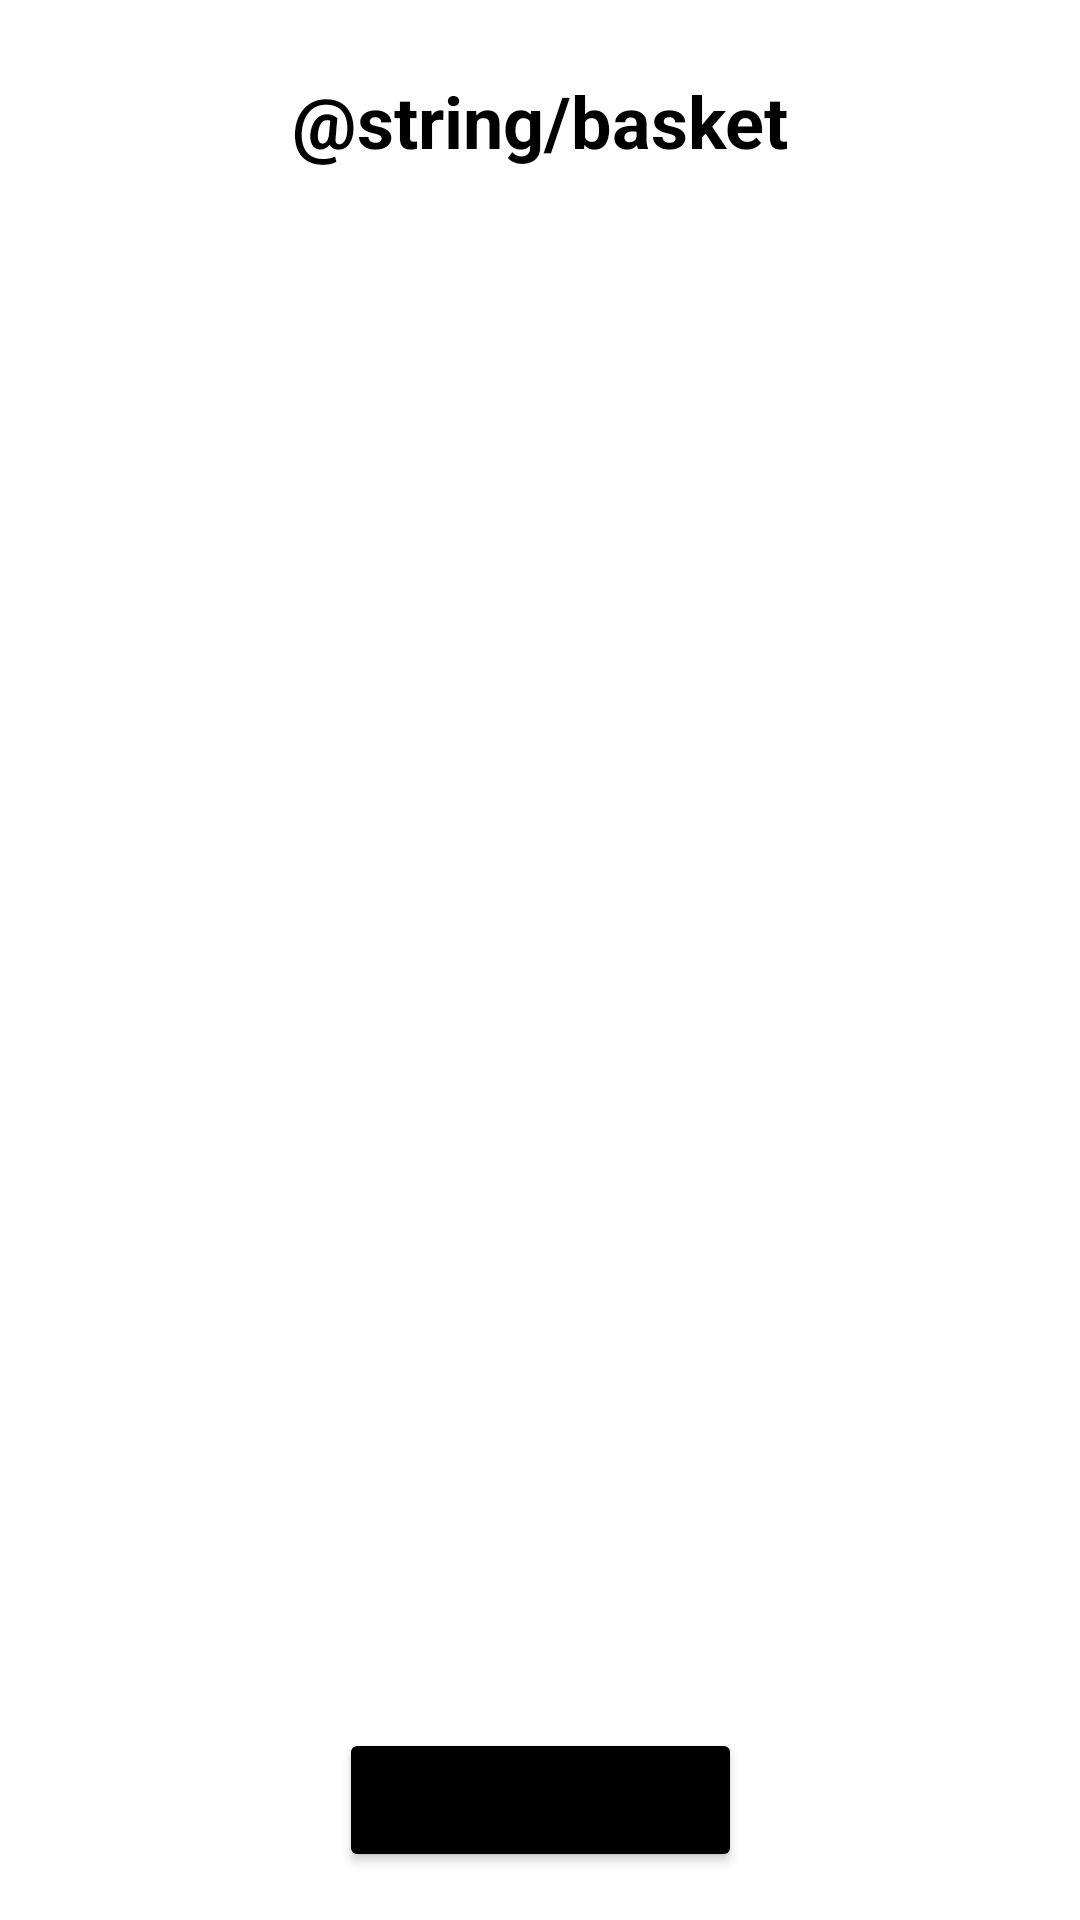

This screen was rendered from an Android layout file. Write that file and the resources it references.
<!-- AndroidManifest.xml: application theme Theme.TDAndroidSAUMIERSophie -->
<!-- res/layout/activity_basket.xml -->
<?xml version="1.0" encoding="utf-8"?>
<androidx.constraintlayout.widget.ConstraintLayout xmlns:android="http://schemas.android.com/apk/res/android"
    xmlns:app="http://schemas.android.com/apk/res-auto"
    xmlns:tools="http://schemas.android.com/tools"
    android:layout_width="match_parent"
    android:layout_height="match_parent"
    tools:context=".basket.BasketActivity">

    <TextView
        android:id="@+id/textView3"
        android:layout_width="wrap_content"
        android:layout_height="wrap_content"
        android:layout_marginTop="24dp"
        android:text="@string/basket"
        android:textAlignment="center"
        android:textColor="@color/black"
        android:textSize="24sp"
        android:textStyle="bold"
        app:layout_constraintEnd_toEndOf="parent"
        app:layout_constraintStart_toStartOf="parent"
        app:layout_constraintTop_toTopOf="parent" />

    <androidx.recyclerview.widget.RecyclerView
        android:id="@+id/basketRecyclerView"
        android:layout_width="match_parent"
        android:layout_height="0dp"
        android:layout_marginTop="16dp"
        android:layout_marginBottom="16dp"
        app:layout_constraintBottom_toTopOf="@+id/orderButton"
        app:layout_constraintTop_toBottomOf="@+id/textView3" />

    <Button
        android:id="@+id/orderButton"
        android:layout_width="wrap_content"
        android:layout_height="wrap_content"
        android:layout_marginBottom="16dp"
        android:backgroundTint="@color/black"
        android:text="@string/total"
        app:layout_constraintBottom_toBottomOf="parent"
        app:layout_constraintEnd_toEndOf="parent"
        app:layout_constraintStart_toStartOf="parent" />
</androidx.constraintlayout.widget.ConstraintLayout>
<!-- resources referenced by this layout -->
<resources>
  <color name="black">#FF000000</color>
  <style name="Theme.TDAndroidSAUMIERSophie" parent="Theme.MaterialComponents.Light">
          
          <item name="colorPrimary">@color/black</item>
          <item name="colorPrimaryVariant">@color/black</item>
          <item name="colorOnPrimary">@color/white</item>
          
          <item name="colorSecondary">@color/teal_200</item>
          <item name="colorSecondaryVariant">@color/teal_700</item>
          <item name="colorOnSecondary">@color/black</item>
          
          <item name="android:statusBarColor" tools:targetApi="l">?attr/colorPrimaryVariant</item>
          
      </style>
  <color name="white">#FFFFFFFF</color>
  <color name="teal_200">#FF03DAC5</color>
  <color name="teal_700">#FF018786</color>
</resources>
